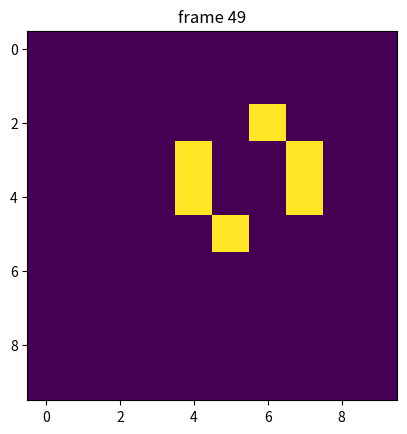

Reproduce this figure in Python.
import matplotlib.pyplot as plt
import numpy as np

def addcell(array, x, y):
    array[x, y] = 1
    return


def gameoflife(array):
    arrayNew = np.zeros((10, 10))
    for row in range(array[0, :].size):
        for column in range(array[0, :].size):

            if (array[row, column] == 1):
                total = 0
                for rangRow in range(-1, 2):
                    for rangeColumn in range(-1, 2):
                        if (row + rangRow < (array[0, :].size) and row + rangRow >= 0 and
                                column + rangeColumn < (array[0, :].size) and column + rangeColumn >= 0):
                            total = total + array[row + rangRow, column + rangeColumn]
                if total == 4 or total == 3:
                    arrayNew[row, column] = 1

            else:
                total = 0
                for rangRow in range(-1, 2):
                    for rangeColumn in range(-1, 2):
                        if (row + rangRow < (array[0, :].size) and row + rangRow >= 0 and
                                column + rangeColumn < (array[0, :].size) and column + rangeColumn >= 0):
                            total = total + array[row + rangRow, column + rangeColumn]
                if total == 3:
                    arrayNew[row, column] = 1

    return arrayNew

arrayTest = np.zeros((10, 10))
fram=0

addcell(arrayTest, 3, 5)
addcell(arrayTest, 3, 6)
addcell(arrayTest, 3, 7)
addcell(arrayTest, 4, 4)
addcell(arrayTest, 4, 5)
addcell(arrayTest, 4, 6)

fig, ax = plt.subplots()

while fram<50:
    ax.imshow(arrayTest)
    arrayTest=gameoflife(arrayTest)
    ax.set_title("frame {}".format(fram))
    fram=fram+1
    # Note that using time.sleep does *not* work here!
    plt.pause(0.1)
